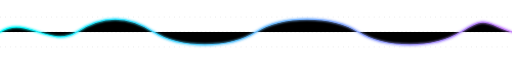
t = 0.00 s
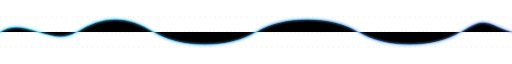
t = 1.05 s
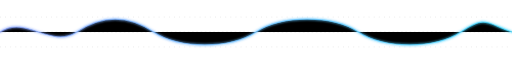
t = 2.10 s
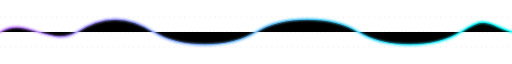
t = 3.00 s
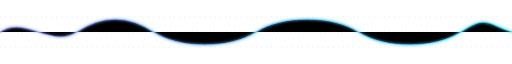
t = 3.75 s
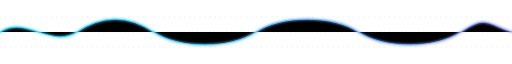
t = 5.25 s

The animated SVG that drew these frames (rendered in a browser with its animation timeline set to each time). Animation: 4 SMIL elements (animate=4); one cycle of 6.00 s, repeats indefinitely.

<?xml version="1.0" encoding="UTF-8"?>
<svg width="1200" height="140" viewBox="0 0 1200 140" xmlns="http://www.w3.org/2000/svg" role="img" aria-label="Waveform banner">
  <defs>
    <linearGradient id="g" x1="0" x2="1" y1="0" y2="0">
      <stop offset="0%" stop-color="#00FFFF">
        <animate attributeName="stop-color" values="#00FFFF;#C77DFF;#00FFFF" dur="6s" repeatCount="indefinite"/>
      </stop>
      <stop offset="100%" stop-color="#C77DFF">
        <animate attributeName="stop-color" values="#C77DFF;#00FFFF;#C77DFF" dur="6s" repeatCount="indefinite"/>
      </stop>
    </linearGradient>
    <filter id="glow" x="-20%" y="-200%" width="140%" height="500%">
      <feGaussianBlur stdDeviation="2.2" result="b"/>
      <feMerge>
        <feMergeNode in="b"/>
        <feMergeNode in="SourceGraphic"/>
      </feMerge>
    </filter>
  </defs>

  <path d="M0 70 H1200" stroke="#4B4B4B" stroke-dasharray="4 6" opacity="0.25"/>
  <path d="M0 35 H1200 M0 105 H1200" stroke="#333333" stroke-dasharray="2 10" opacity="0.25"/>

  <path id="wf" d="M0,70 C60,30 120,110 180,70 S300,30 360,70 S540,110 600,70 S780,30 840,70 S1020,110 1080,70 S1140,50 1200,70"/>

  <use href="#wf" fill="none" stroke="url(#g)" stroke-width="8" stroke-linecap="round" filter="url(#glow)" opacity="0.18">
    <animate attributeName="opacity" values="0.18;0.10;0.18" dur="3s" repeatCount="indefinite"/>
  </use>

  <use href="#wf" fill="none" stroke="url(#g)" stroke-width="3" stroke-linecap="round" filter="url(#glow)" stroke-opacity="0.9">
    <animate attributeName="stroke-opacity" values="0.9;0.5;0.9" dur="2.8s" repeatCount="indefinite"/>
  </use>
</svg>
